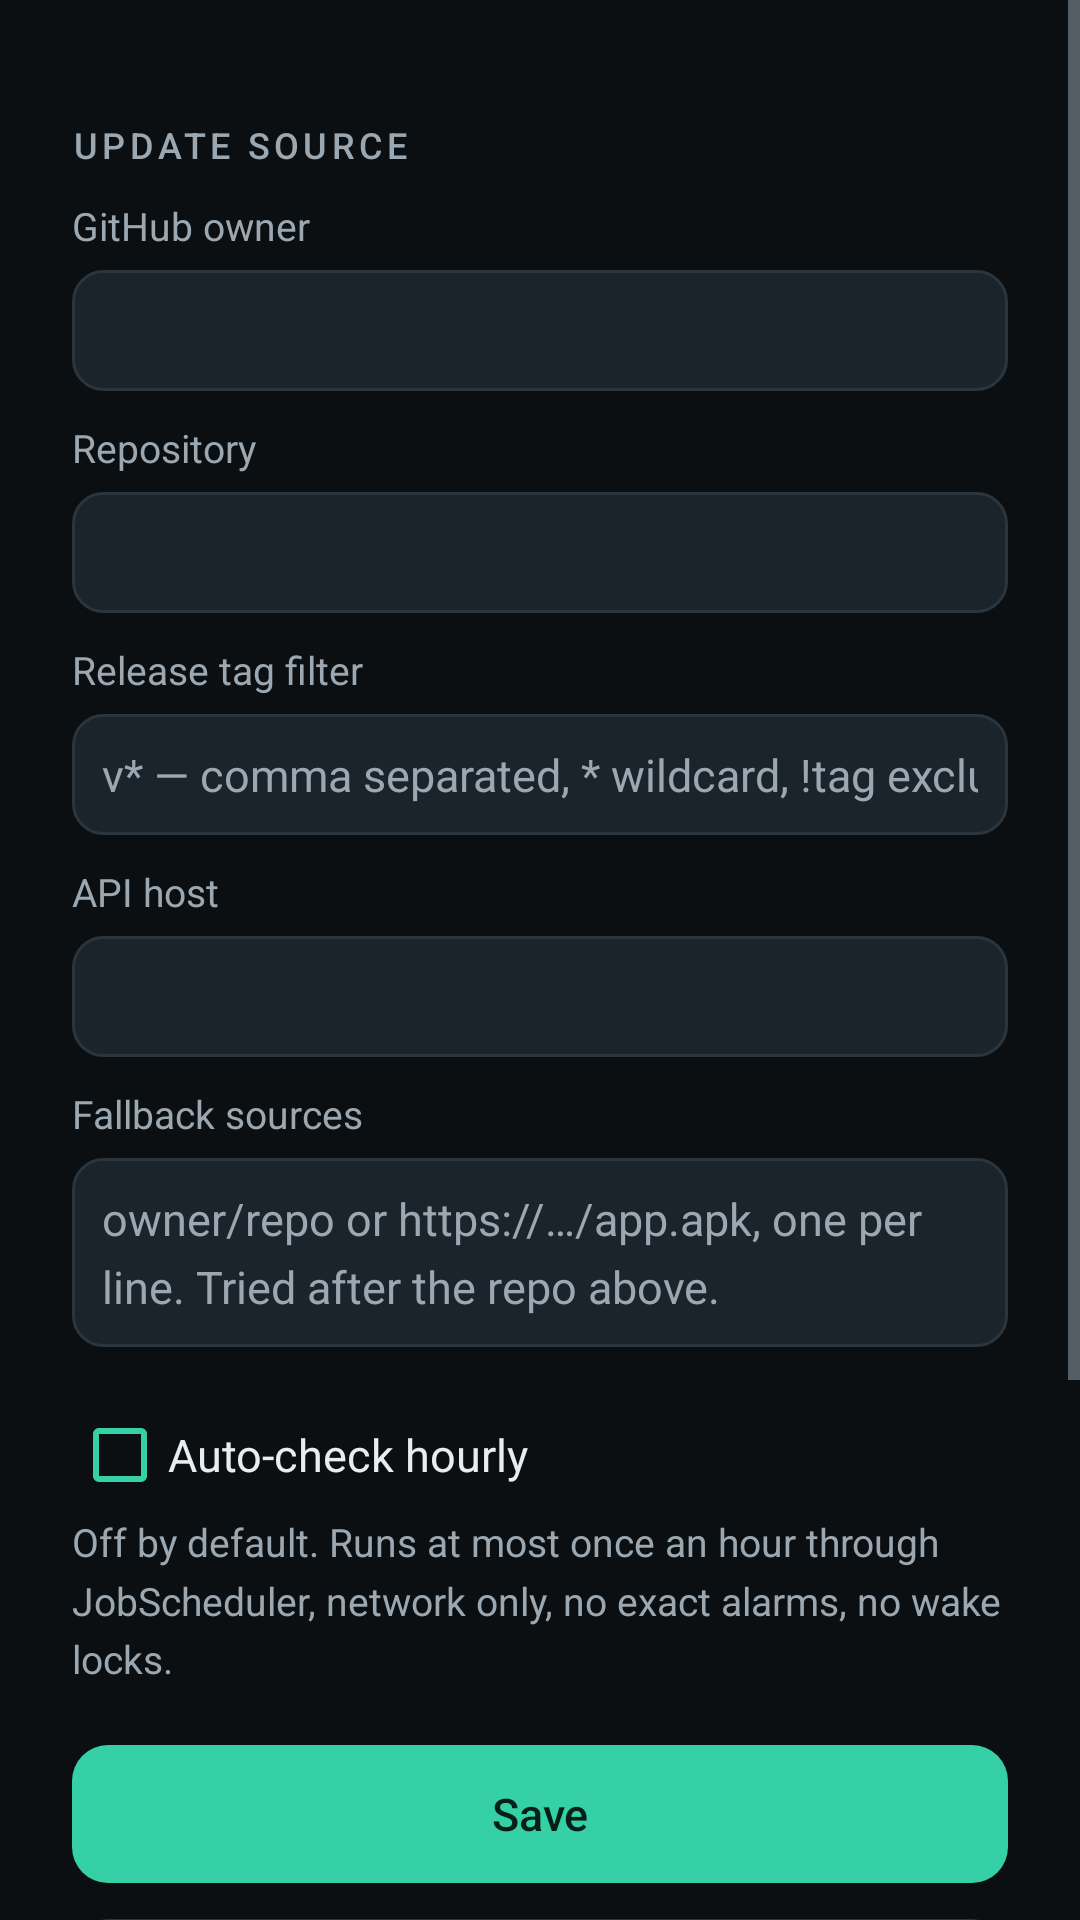

This screen was rendered from an Android layout file. Write that file and the resources it references.
<!-- AndroidManifest.xml: application theme Theme.Stub -->
<!-- res/layout/activity_settings.xml -->
<?xml version="1.0" encoding="utf-8"?>
<ScrollView xmlns:android="http://schemas.android.com/apk/res/android"
    android:layout_width="match_parent"
    android:layout_height="match_parent"
    android:background="@color/bg"
    android:fillViewport="true">

    <LinearLayout
        android:id="@+id/column"
        android:layout_width="match_parent"
        android:layout_height="wrap_content"
        android:layout_gravity="center_horizontal"
        android:orientation="vertical"
        android:paddingLeft="@dimen/pad_screen"
        android:paddingTop="@dimen/pad_screen_top"
        android:paddingRight="@dimen/pad_screen"
        android:paddingBottom="@dimen/pad_screen_top">

        <TextView
            style="@style/Text.Section"
            android:layout_width="match_parent"
            android:layout_height="wrap_content"
            android:layout_marginTop="@dimen/gap_section"
            android:text="@string/settings_source" />

        <TextView
            style="@style/Text.Muted"
            android:layout_width="match_parent"
            android:layout_height="wrap_content"
            android:layout_marginTop="10dp"
            android:text="@string/settings_owner" />

        <EditText
            android:id="@+id/edt_owner"
            style="@style/Text.Body"
            android:layout_width="match_parent"
            android:layout_height="wrap_content"
            android:layout_marginTop="6dp"
            android:background="@drawable/bg_field"
            android:inputType="text"
            android:padding="@dimen/gap_item"
            android:singleLine="true"
            android:importantForAutofill="no" />

        <TextView
            style="@style/Text.Muted"
            android:layout_width="match_parent"
            android:layout_height="wrap_content"
            android:layout_marginTop="@dimen/gap_item"
            android:text="@string/settings_repo" />

        <EditText
            android:id="@+id/edt_repo"
            style="@style/Text.Body"
            android:layout_width="match_parent"
            android:layout_height="wrap_content"
            android:layout_marginTop="6dp"
            android:background="@drawable/bg_field"
            android:inputType="text"
            android:padding="@dimen/gap_item"
            android:singleLine="true"
            android:importantForAutofill="no" />

        <TextView
            style="@style/Text.Muted"
            android:layout_width="match_parent"
            android:layout_height="wrap_content"
            android:layout_marginTop="@dimen/gap_item"
            android:text="@string/settings_tag_filter" />

        <EditText
            android:id="@+id/edt_tag"
            style="@style/Text.Body"
            android:layout_width="match_parent"
            android:layout_height="wrap_content"
            android:layout_marginTop="6dp"
            android:background="@drawable/bg_field"
            android:hint="@string/settings_tag_filter_hint"
            android:inputType="text"
            android:padding="@dimen/gap_item"
            android:singleLine="true"
            android:importantForAutofill="no" />

        <TextView
            style="@style/Text.Muted"
            android:layout_width="match_parent"
            android:layout_height="wrap_content"
            android:layout_marginTop="@dimen/gap_item"
            android:text="@string/settings_api_host" />

        <EditText
            android:id="@+id/edt_host"
            style="@style/Text.Body"
            android:layout_width="match_parent"
            android:layout_height="wrap_content"
            android:layout_marginTop="6dp"
            android:background="@drawable/bg_field"
            android:inputType="textUri"
            android:padding="@dimen/gap_item"
            android:singleLine="true"
            android:importantForAutofill="no" />

        <TextView
            style="@style/Text.Muted"
            android:layout_width="match_parent"
            android:layout_height="wrap_content"
            android:layout_marginTop="@dimen/gap_item"
            android:text="@string/settings_fallbacks" />

        <EditText
            android:id="@+id/edt_fallbacks"
            style="@style/Text.Body"
            android:layout_width="match_parent"
            android:layout_height="wrap_content"
            android:layout_marginTop="6dp"
            android:background="@drawable/bg_field"
            android:hint="@string/settings_fallbacks_hint"
            android:inputType="textUri|textMultiLine"
            android:minLines="2"
            android:padding="@dimen/gap_item"
            android:importantForAutofill="no" />

        <CheckBox
            android:id="@+id/chk_auto"
            style="@style/Text.Body"
            android:layout_width="match_parent"
            android:layout_height="wrap_content"
            android:layout_marginTop="20dp"
            android:buttonTint="@color/accent"
            android:text="@string/settings_auto_check" />

        <TextView
            style="@style/Text.Muted"
            android:layout_width="match_parent"
            android:layout_height="wrap_content"
            android:layout_marginTop="4dp"
            android:text="@string/settings_auto_check_note" />

        <Button
            android:id="@+id/btn_save"
            style="@style/Button.Primary"
            android:layout_width="match_parent"
            android:layout_height="wrap_content"
            android:layout_marginTop="@dimen/gap_section"
            android:text="@string/settings_save" />

        <Button
            android:id="@+id/btn_check"
            style="@style/Button.Secondary"
            android:layout_width="match_parent"
            android:layout_height="wrap_content"
            android:layout_marginTop="12dp"
            android:text="@string/settings_check" />

        <Button
            android:id="@+id/btn_reset"
            style="@style/Button.Secondary"
            android:layout_width="match_parent"
            android:layout_height="wrap_content"
            android:layout_marginTop="12dp"
            android:text="@string/settings_reset" />

        <TextView
            style="@style/Text.Section"
            android:layout_width="match_parent"
            android:layout_height="wrap_content"
            android:layout_marginTop="@dimen/gap_section"
            android:text="@string/settings_effective" />

        <TextView
            android:id="@+id/txt_effective"
            style="@style/Text.Mono"
            android:layout_width="match_parent"
            android:layout_height="wrap_content"
            android:layout_marginTop="10dp" />

        <TextView
            style="@style/Text.Section"
            android:layout_width="match_parent"
            android:layout_height="wrap_content"
            android:layout_marginTop="@dimen/gap_section"
            android:text="@string/settings_last_check" />

        <TextView
            android:id="@+id/txt_lastcheck"
            style="@style/Text.Muted"
            android:layout_width="match_parent"
            android:layout_height="wrap_content"
            android:layout_marginTop="10dp" />
    </LinearLayout>
</ScrollView>
<!-- resources referenced by this layout -->
<resources>
  <color name="accent">#35D0A5</color>
  <color name="bg">#0B0F12</color>
  <dimen name="gap_item">10dp</dimen>
  <dimen name="gap_section">20dp</dimen>
  <dimen name="pad_screen">24dp</dimen>
  <dimen name="pad_screen_top">20dp</dimen>
  <!-- drawable bg_field (drawable) -->
  <?xml version="1.0" encoding="utf-8"?>
  <shape xmlns:android="http://schemas.android.com/apk/res/android" android:shape="rectangle">
      <solid android:color="@color/surface_high" />
      <stroke android:width="1dp" android:color="@color/stroke" />
      <corners android:radius="10dp" />
  </shape>
  <string name="settings_api_host">API host</string>
  <string name="settings_auto_check">Auto-check hourly</string>
  <string name="settings_auto_check_note">Off by default. Runs at most once an hour through JobScheduler, network only, no exact alarms, no wake locks.</string>
  <string name="settings_check">Check now</string>
  <string name="settings_effective">Effective source</string>
  <string name="settings_fallbacks">Fallback sources</string>
  <string name="settings_fallbacks_hint">owner/repo or https://…/app.apk, one per line. Tried after the repo above.</string>
  <string name="settings_last_check">Last check</string>
  <string name="settings_owner">GitHub owner</string>
  <string name="settings_repo">Repository</string>
  <string name="settings_reset">Reset to build defaults</string>
  <string name="settings_save">Save</string>
  <string name="settings_source">Update source</string>
  <string name="settings_tag_filter">Release tag filter</string>
  <string name="settings_tag_filter_hint">v* — comma separated, * wildcard, !tag excludes</string>
  <style name="Button.Secondary" parent="@android:style/Widget.Material.Button">
          <item name="android:background">@drawable/bg_button_secondary</item>
          <item name="android:textColor">@color/text</item>
          <item name="android:textSize">@dimen/text_button</item>
          <item name="android:textAllCaps">false</item>
          <item name="android:minHeight">@dimen/button_height</item>
          <item name="android:stateListAnimator">@null</item>
      </style>
  <style name="Text.Body">
          <item name="android:textColor">@color/text</item>
          <item name="android:textSize">@dimen/text_body</item>
          <item name="android:lineSpacingMultiplier">1.25</item>
      </style>
  <style name="Text.Mono">
          <item name="android:textColor">@color/text</item>
          <item name="android:textSize">@dimen/text_mono</item>
          <item name="android:fontFamily">monospace</item>
      </style>
  <style name="Text.Muted">
          <item name="android:textColor">@color/muted</item>
          <item name="android:textSize">@dimen/text_muted</item>
          <item name="android:lineSpacingMultiplier">1.25</item>
      </style>
  <style name="Text.Section">
          <item name="android:textColor">@color/muted</item>
          <item name="android:textSize">@dimen/text_section</item>
          <item name="android:fontFamily">sans-serif-medium</item>
          <item name="android:letterSpacing">0.12</item>
          <item name="android:textAllCaps">true</item>
      </style>
  <color name="surface_high">#1C242B</color>
  <color name="stroke">#2A353D</color>
  <dimen name="text_button">15sp</dimen>
  <dimen name="button_height">46dp</dimen>
  <color name="text">#E8EDF1</color>
  <dimen name="text_body">15sp</dimen>
  <dimen name="text_mono">12sp</dimen>
  <color name="muted">#9BA8B2</color>
  <dimen name="text_muted">13sp</dimen>
  <dimen name="text_section">12sp</dimen>
  <color name="surface">#141A1F</color>
  <color name="accent_dim">#1E6F5C</color>
</resources>
